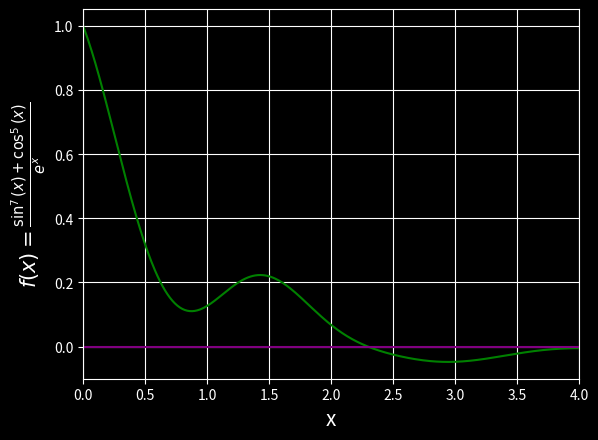

This chart was generated by the following Python code:
import numpy as np
import matplotlib.pyplot as plt

def f(x_inp:np.ndarray):
    return (np.sin(x_inp)**7 +np.cos(x_inp)**5)/np.exp(x_inp)

steps = 0.01
x_inp = np.arange(0,4.01,steps)
# print(x_inp)

plt.rcParams["text.usetex"] = False #set to False so that matplotlib will use its own rendering for Latex (as Latex isn't installed on my system)

# print(plt.style.available)
plt.style.use('dark_background')
plt.plot(x_inp, f(x_inp), color = 'green')
plt.plot(x_inp,np.zeros((401,)), color = 'purple') # showing the x-axis to separate 1st n 4th quadrant
plt.xlim(0,4)
plt.grid()
plt.xlabel('x', fontsize = 15)
plt.ylabel(r'$f(x) = \frac{\sin^7(x) + \cos^5(x)}{e^x}$', fontsize = 15)
plt.savefig("Q.4.png")
# plt.show()